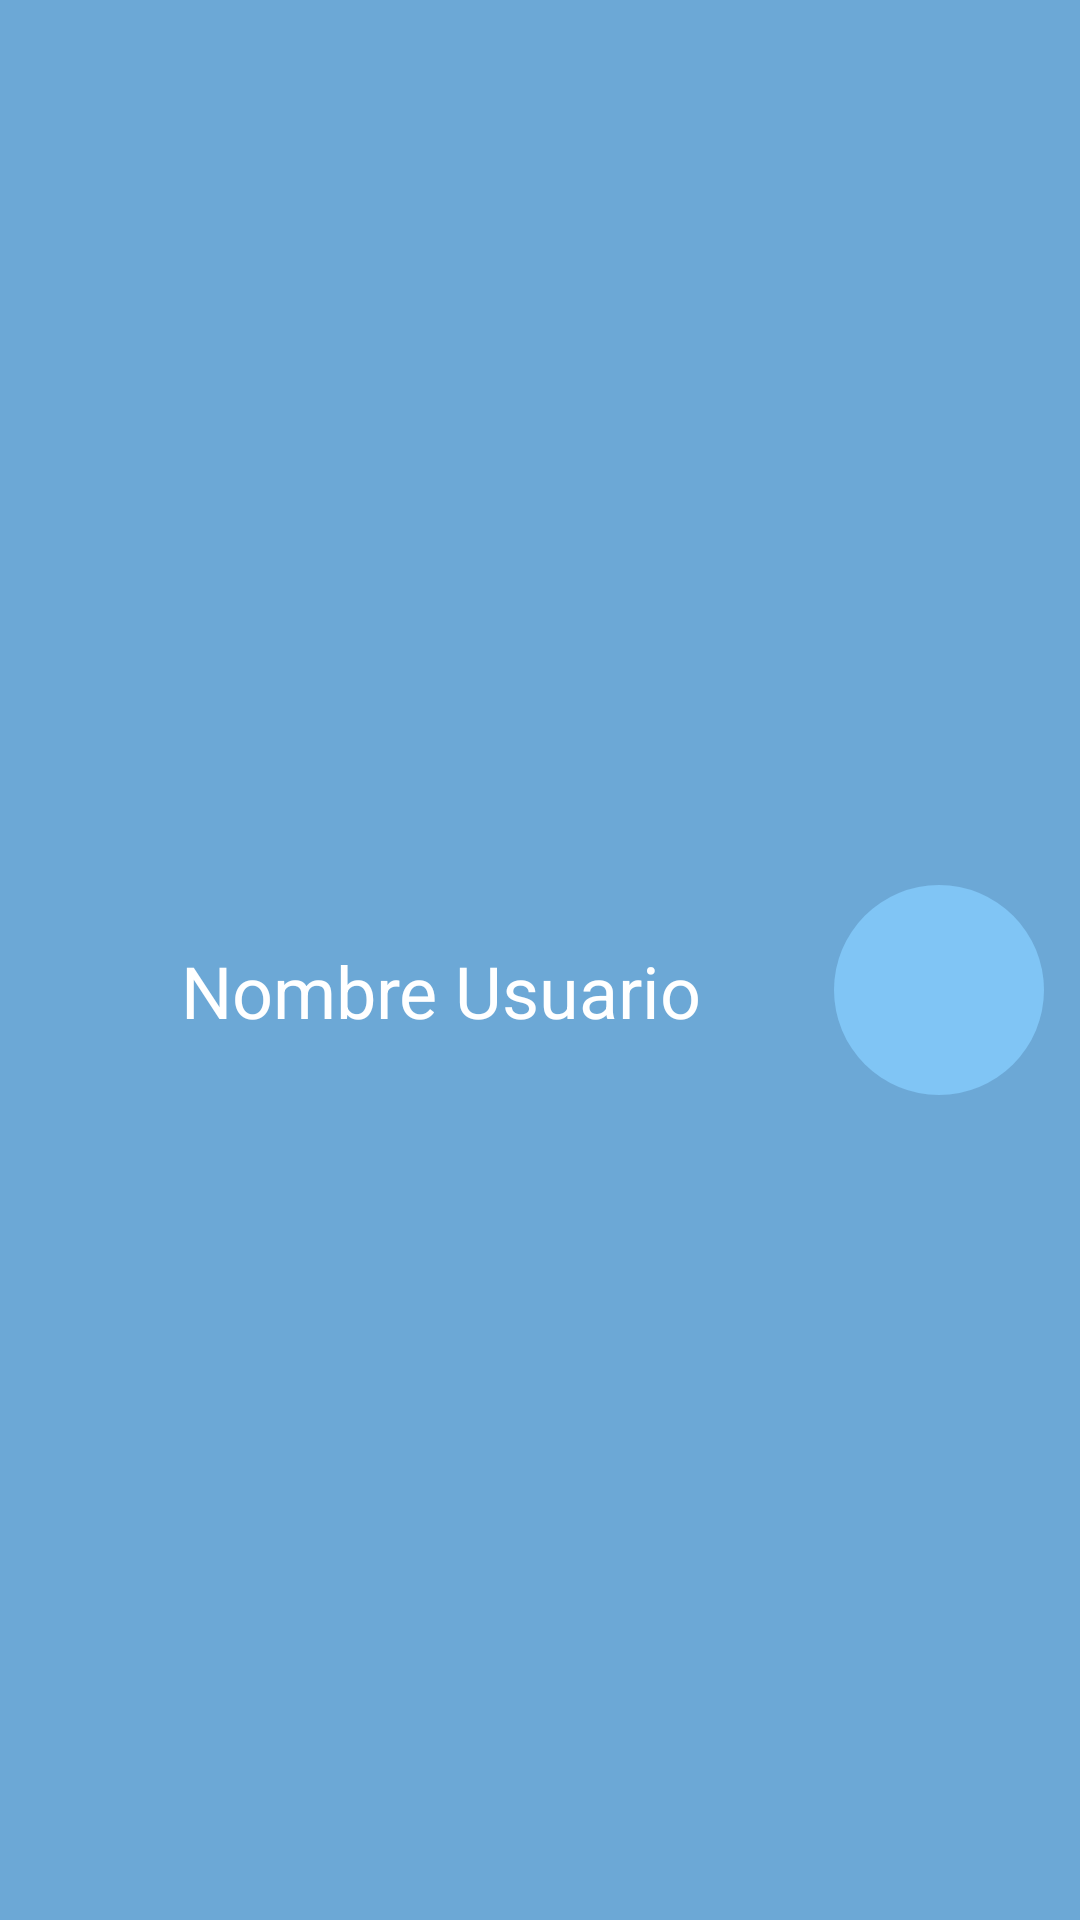

Reconstruct the res/layout file that produces this screen, plus the resources it refers to.
<!-- AndroidManifest.xml: application theme Theme.MyVault -->
<!-- res/layout/header_nav.xml -->
<?xml version="1.0" encoding="utf-8"?>
<androidx.constraintlayout.widget.ConstraintLayout
    xmlns:android="http://schemas.android.com/apk/res/android"
    xmlns:tools="http://schemas.android.com/tools"
    xmlns:app="http://schemas.android.com/apk/res-auto"
    android:layout_width="match_parent"
    android:background="@color/light_blue"
    android:layout_height="120dp"
    android:padding="12dp"
    >

    <TextView
        android:id="@+id/tvUserName"
        android:layout_width="wrap_content"
        android:layout_height="wrap_content"
        android:text="Nombre Usuario"
        android:textSize="24sp"
        android:textColor="@android:color/white"
        android:gravity="center_vertical"
        android:maxLines="1"
        android:ellipsize="end"
        app:layout_constraintStart_toStartOf="parent"
        app:layout_constraintEnd_toStartOf="@id/ivProfileImage"
        app:layout_constraintTop_toTopOf="parent"
        app:layout_constraintBottom_toBottomOf="parent"
        android:paddingStart="16dp"
        android:layout_marginTop="20dp"
        android:paddingEnd="12dp"/>

    <ImageView
        android:id="@+id/ivProfileImage"
        android:layout_width="70dp"
        android:layout_height="70dp"
        android:scaleType="centerCrop"
        android:src="@drawable/ic_profile"
        app:layout_constraintEnd_toEndOf="parent"
        app:layout_constraintTop_toTopOf="parent"
        app:layout_constraintBottom_toBottomOf="parent"
        android:background="@drawable/circle_background"
        android:layout_marginTop="20dp"
        android:padding="2dp"/>

</androidx.constraintlayout.widget.ConstraintLayout>
<!-- resources referenced by this layout -->
<resources>
  <color name="light_blue">#6CA8D6</color>
  <!-- drawable circle_background (drawable) -->
  <?xml version="1.0" encoding="utf-8"?>
  <shape xmlns:android="http://schemas.android.com/apk/res/android"
      android:shape="oval">
      <solid android:color="#80C5F5"/> 
  </shape>
</resources>
